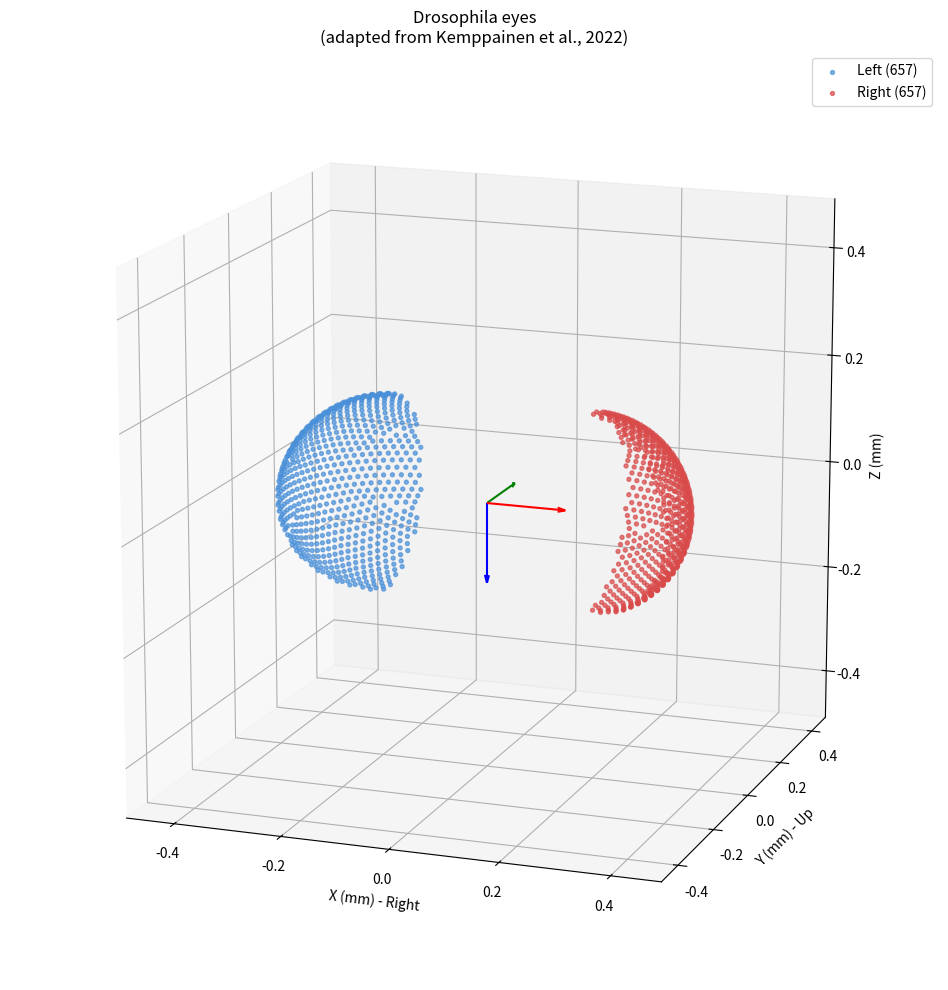

Generate this figure with matplotlib:
import numpy as np
from scipy.spatial import cKDTree as KDTree
import matplotlib.pyplot as plt


# Generate drosophila eyes according to Kemppainen et al. 2022
#
# Parameters from original code:
#
EYE_RADIUS = 1.1 * 1000 * (400 * (0.8 / 985)) / 2  # R_z ≈ 178.68 µm
EYE_HORIZONTAL_R = 1.1 * 1000 * (470 * (0.8 / 985)) / 2  # R_wide ≈ 209.95 µm
R_OMMATIDIA = 8.0
EYE_LOWER_ANGLE = np.radians(60)
EYE_HEAD_CP_DISTANCE = 193.4
OMMATIDIA_LIMIT = 800

##

def cart_to_sph(pts):
    r = np.linalg.norm(pts, axis=1)
    theta = np.arccos(np.clip(pts[:, 2] / r, -1.0, 1.0))
    phi = np.arctan2(pts[:, 1], pts[:, 0])
    return r, theta, phi


def sph_to_cart(r, theta, phi):
    return np.stack([
        r * np.sin(theta) * np.cos(phi),
        r * np.sin(theta) * np.sin(phi),
        r * np.cos(theta)
    ], axis=1)


def local_to_global(local_pts, center_pt):
    """
    Rotates local points into global space.
    """
    _, otheta, ophi = cart_to_sph(center_pt[None, :])
    ot, op = otheta[0], ophi[0]

    # Rotation Z: ophi - pi/2
    # Rotation X: pi/2 - otheta
    rz_angle = op - np.pi / 2
    rx_angle = np.pi / 2 - ot

    cz, sz = np.cos(rz_angle), np.sin(rz_angle)
    cx, sx = np.cos(rx_angle), np.sin(rx_angle)

    Rz = np.array([[cz, -sz, 0], [sz, cz, 0], [0, 0, 1]])
    Rx = np.array([[1, 0, 0], [0, cx, -sx], [0, sx, cx]])

    # Global = Rz @ Rx @ Local
    return (Rz @ Rx @ local_pts.T).T


def hex_neighbours(center_pt):
    """Generates 6 neighbour candidates for a point."""
    angles = np.linspace(0, 2 * np.pi, 7)[:-1]
    # Local candidates in XZ plane relative to a Y-axis eye-normal
    local_nodes = np.zeros((6, 3))
    local_nodes[:, 0] = 2 * R_OMMATIDIA * np.sin(angles)
    local_nodes[:, 1] = np.linalg.norm(center_pt)  # Push out to current radius
    local_nodes[:, 2] = 2 * R_OMMATIDIA * np.cos(angles)

    return local_to_global(local_nodes, center_pt)


def build_eye_geometry():

    start_p = sph_to_cart(np.array([EYE_RADIUS]), np.array([np.pi / 2]), np.array([0.0]))[0]
    points = [start_p]

    # Initiate 'star' (6 main branches)
    for i_dir in range(6):
        curr_p = start_p
        for _ in range(50):
            candidates = hex_neighbours(curr_p)
            next_p = candidates[i_dir]
            if next_p[0] <= 0:
                break
            points.append(next_p)
            curr_p = next_p

    # Main growth (BFS)
    queue = list(points)
    points_arr = np.array(points)

    while queue:
        tree = KDTree(points_arr)
        next_queue = []

        all_candidates = []
        for p in queue:
            all_candidates.append(hex_neighbours(p))

        candidates_flat = np.vstack(all_candidates)
        dists, _ = tree.query(candidates_flat, k=1)

        added_in_batch = []
        for i, d in enumerate(dists):
            cand = candidates_flat[i]

            # Boundary check
            if cand[0] <= 0:
                continue

            # Distance check (original logic: > 1.25 * R_omm)
            if d > R_OMMATIDIA * 1.25:
                if len(added_in_batch) > 0:
                    temp_tree = KDTree(added_in_batch)
                    d_internal, _ = temp_tree.query(cand, k=1)

                    if d_internal < R_OMMATIDIA * 1.25:
                        continue

                added_in_batch.append(cand)
                next_queue.append(cand)

        if not added_in_batch:
            break

        points_arr = np.vstack([points_arr, added_in_batch])
        queue = next_queue

        if len(points_arr) > OMMATIDIA_LIMIT * 2:  # hard break safety
            break

    # Project onto ellipsoid surface
    r_vals, theta_vals, phi_vals = cart_to_sph(points_arr)
    actual_radii = EYE_HORIZONTAL_R - (EYE_HORIZONTAL_R - EYE_RADIUS) * np.abs(np.sin(theta_vals))
    locations = sph_to_cart(actual_radii, theta_vals, phi_vals)

    # Rotation and filtering
    rot_y = np.radians(-30)
    Ry = np.array([[np.cos(rot_y), 0, np.sin(rot_y)], [0, 1, 0], [-np.sin(rot_y), 0, np.cos(rot_y)]])
    locations = locations @ Ry.T

    # Angular cutoff
    k = -1 / np.tan(EYE_LOWER_ANGLE)
    mask = (k * locations[:, 0] < locations[:, 2]) & (locations[:, 0] > 0)
    locations = locations[mask]

    # Sort and limit
    if len(locations) > OMMATIDIA_LIMIT:
        locations = locations[np.argsort(-locations[:, 0])][:OMMATIDIA_LIMIT]

    # Center Y
    locations[:, 1] -= np.mean(locations[:, 1])
    return locations


def generate_eyes():
    right_eye = build_eye_geometry()

    left_eye = right_eye.copy()
    left_eye[:, 0] *= -1

    def to_gl_mm(pts):
        # Blender (X, Y, Z) -> OpenGL (X, Z, -Y)
        return np.stack([pts[:, 0], pts[:, 2], -pts[:, 1]], axis=1) * 0.001

    r_orig = to_gl_mm(right_eye)
    l_orig = to_gl_mm(left_eye)

    offset = EYE_HEAD_CP_DISTANCE * 0.001
    r_orig[:, 0] += offset
    l_orig[:, 0] -= offset

    # Directions
    r_dir = r_orig - [offset, 0, 0]
    r_dir /= np.linalg.norm(r_dir, axis=1, keepdims=True)
    l_dir = l_orig - [-offset, 0, 0]
    l_dir /= np.linalg.norm(l_dir, axis=1, keepdims=True)

    directions = np.vstack([r_dir, l_dir])
    origins = np.vstack([r_orig, l_orig])
    eye_id = np.concatenate([np.ones(len(r_orig)), np.zeros(len(l_orig))])

    return directions, origins, eye_id



def plot_eye_model(origins, eye_id, title=''):

    fig = plt.figure(figsize=(14, 10))
    ax = fig.add_subplot(111, projection='3d')

    left_mask = eye_id == 0
    right_mask = eye_id == 1

    ax.scatter(origins[left_mask, 0], origins[left_mask, 1], origins[left_mask, 2],
               c='#4a90d9', s=8, alpha=0.7, label=f'Left ({left_mask.sum()})')
    ax.scatter(origins[right_mask, 0], origins[right_mask, 1], origins[right_mask, 2],
               c='#d94a4a', s=8, alpha=0.7, label=f'Right ({right_mask.sum()})')

    max_extent = np.abs(origins).max() * 1.3
    ax.quiver(0, 0, 0, max_extent*0.3, 0, 0, color='r', arrow_length_ratio=0.1)
    ax.quiver(0, 0, 0, 0, max_extent*0.3, 0, color='g', arrow_length_ratio=0.1)
    ax.quiver(0, 0, 0, 0, 0, -max_extent*0.3, color='b', arrow_length_ratio=0.1)

    ax.set_xlabel('X (mm) - Right')
    ax.set_ylabel('Y (mm) - Up')
    ax.set_zlabel('Z (mm)')
    ax.set_title(title)

    ax.set_xlim(-max_extent, max_extent)
    ax.set_ylim(-max_extent, max_extent)
    ax.set_zlim(-max_extent, max_extent)
    ax.set_box_aspect([1, 1, 1])
    ax.legend(loc='upper right')
    ax.view_init(elev=15, azim=-70)

    plt.tight_layout()
    return fig, ax


if __name__ == "__main__":
    import time

    print("Parameters from original code:")
    print(f"  EYE_RADIUS (R_z): {EYE_RADIUS:.2f} µm")
    print(f"  EYE_HORIZONTAL_R (R_wide): {EYE_HORIZONTAL_R:.2f} µm")
    print(f"  R_OMMATIDIA: {R_OMMATIDIA} µm")
    print(f"  EYE_LOWER_ANGLE: {np.degrees(EYE_LOWER_ANGLE):.1f}°")
    print(f"  EYE_HEAD_CP_DISTANCE: {EYE_HEAD_CP_DISTANCE:.2f} µm")
    print("(source: https://github.com/JuusolaLab/Hyperacute_Stereopsis_paper/blob/main/CG-Compound-Eye/model_init.py)")
    print()

    start = time.time()
    directions, origins, eye_id = generate_eyes()

    n_total = len(directions)
    n_left = (eye_id == 0).sum()
    n_right = (eye_id == 1).sum()

    print(f"Generated {n_total} ommatidia in {time.time() - start:.2f} seconds:")
    print(f"  Left eye: {n_left}")
    print(f"  Right eye: {n_right}")

    output_file = "drosophila_eye_Kemppainen.npz"
    np.savez_compressed(
        output_file,
        directions=directions,
        origins=origins,
        eye_id=eye_id
    )
    print(f"\nSaved to '{output_file}'")

    plot_eye_model(origins, eye_id, "Drosophila eyes\n(adapted from Kemppainen et al., 2022)")
    plt.show()
